Dataset: MasterDataset (GitHub, shihabpk99/AI-Powered-Crop-Disease-Detection-System). Classes: potato bacterial disease, potato fungal disease, potato healthy, potato late blight, rice blast, rice brown spot, rice healthy, rice sheath blight, rice tungro virus, wheat black point, wheat blast, wheat fusarium foot rot, wheat healthy, wheat leaf blight.

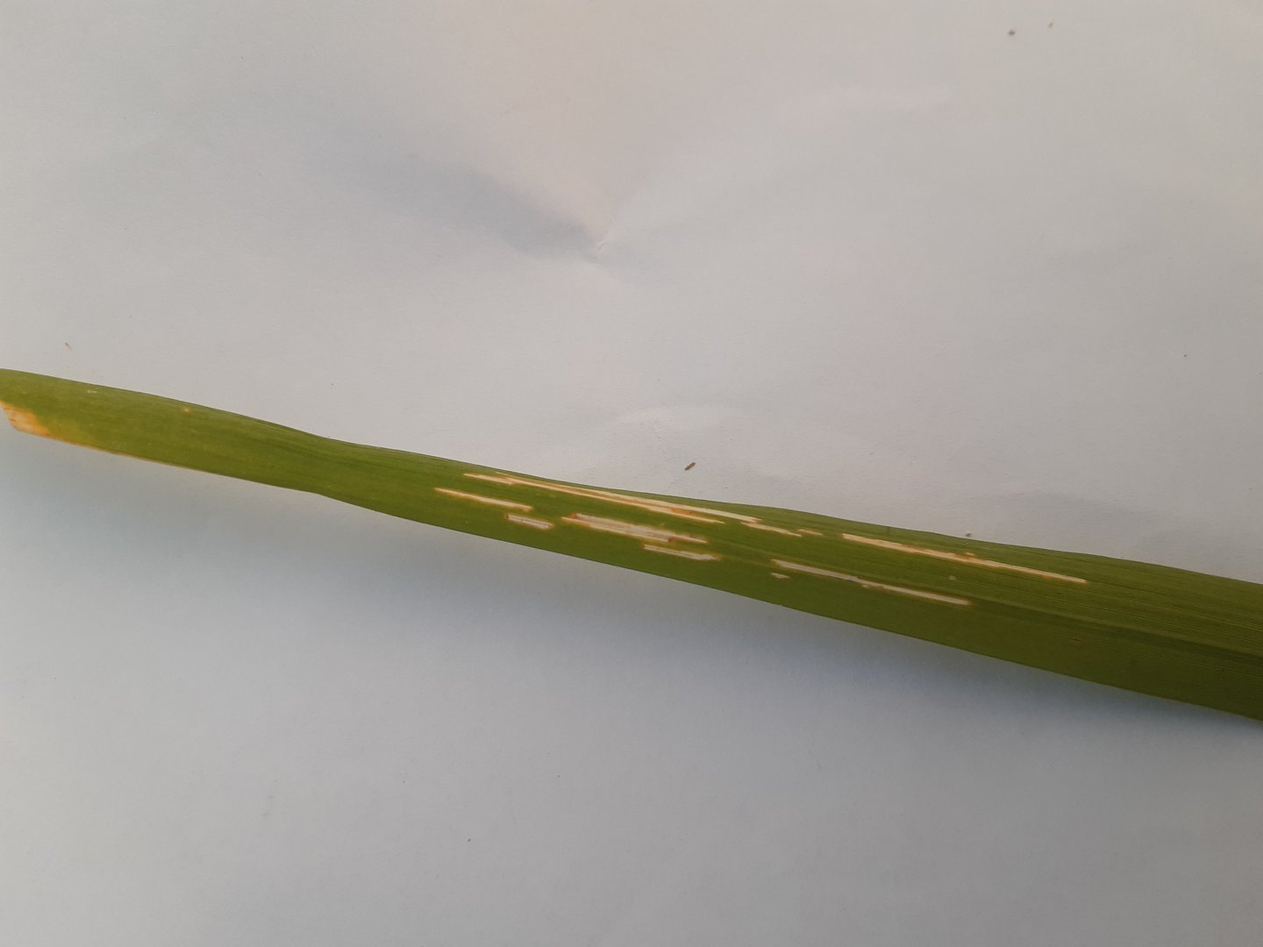
Label: rice sheath blight

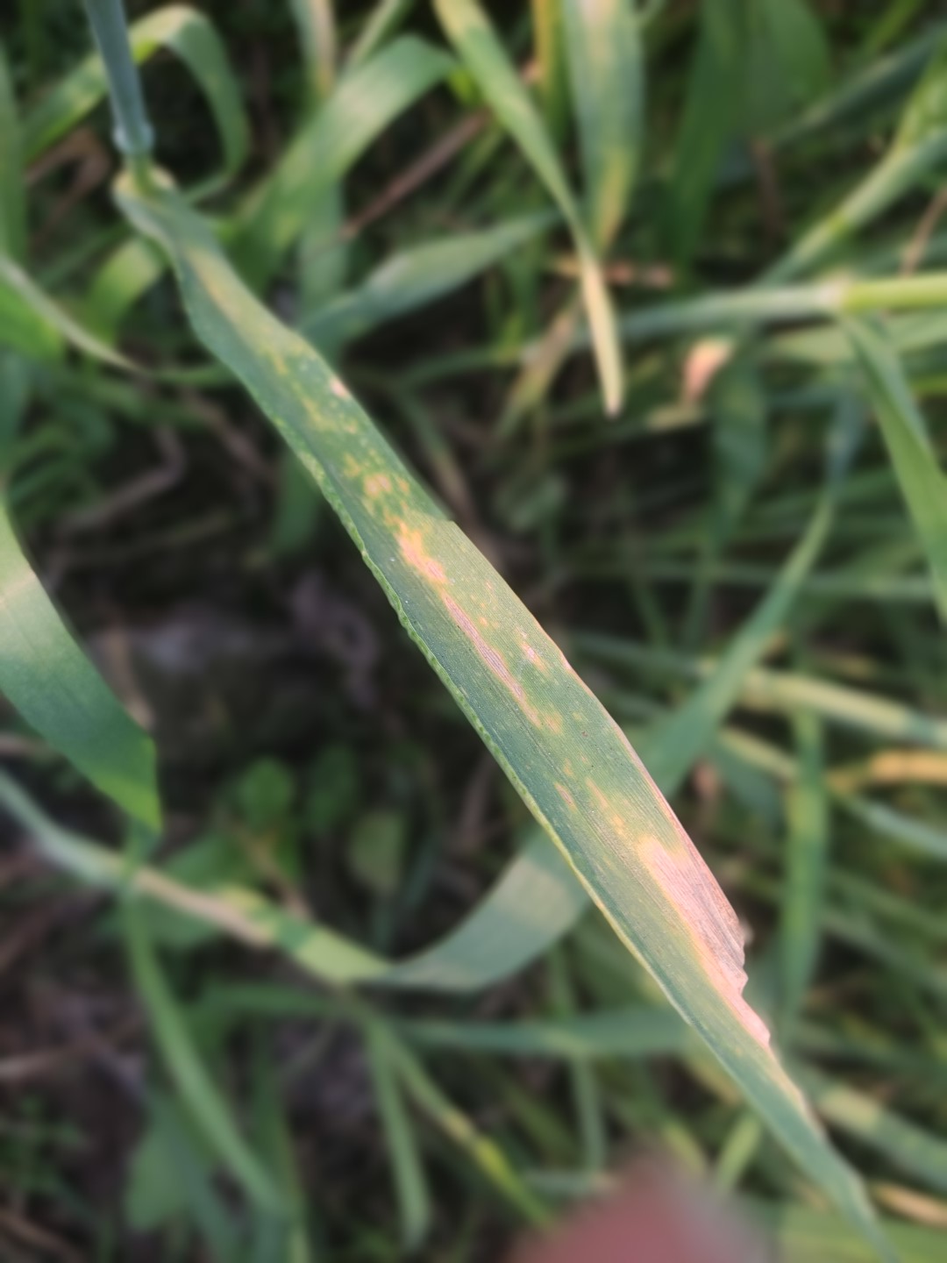
Label: wheat leaf blight

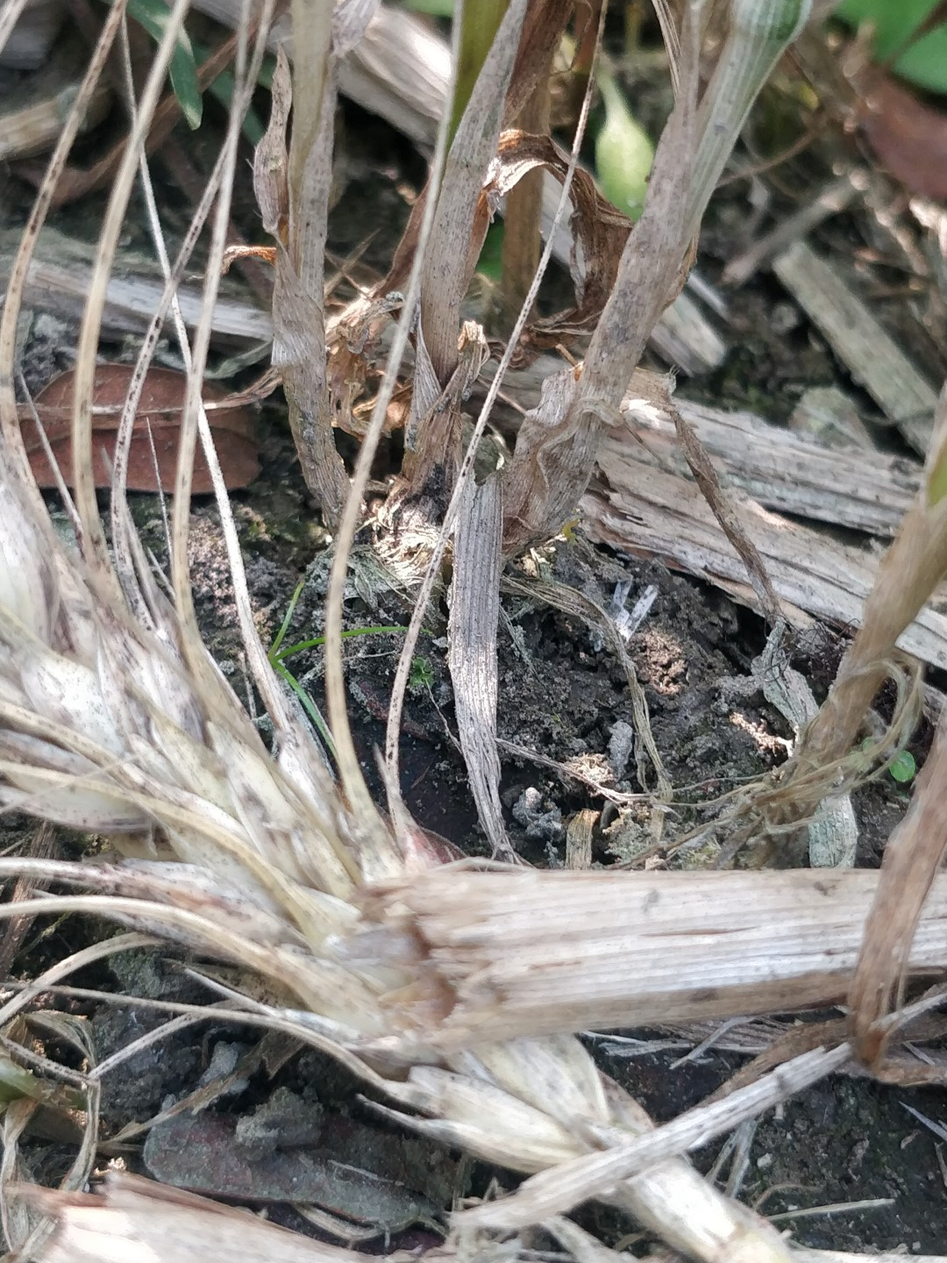
Label: wheat fusarium foot rot

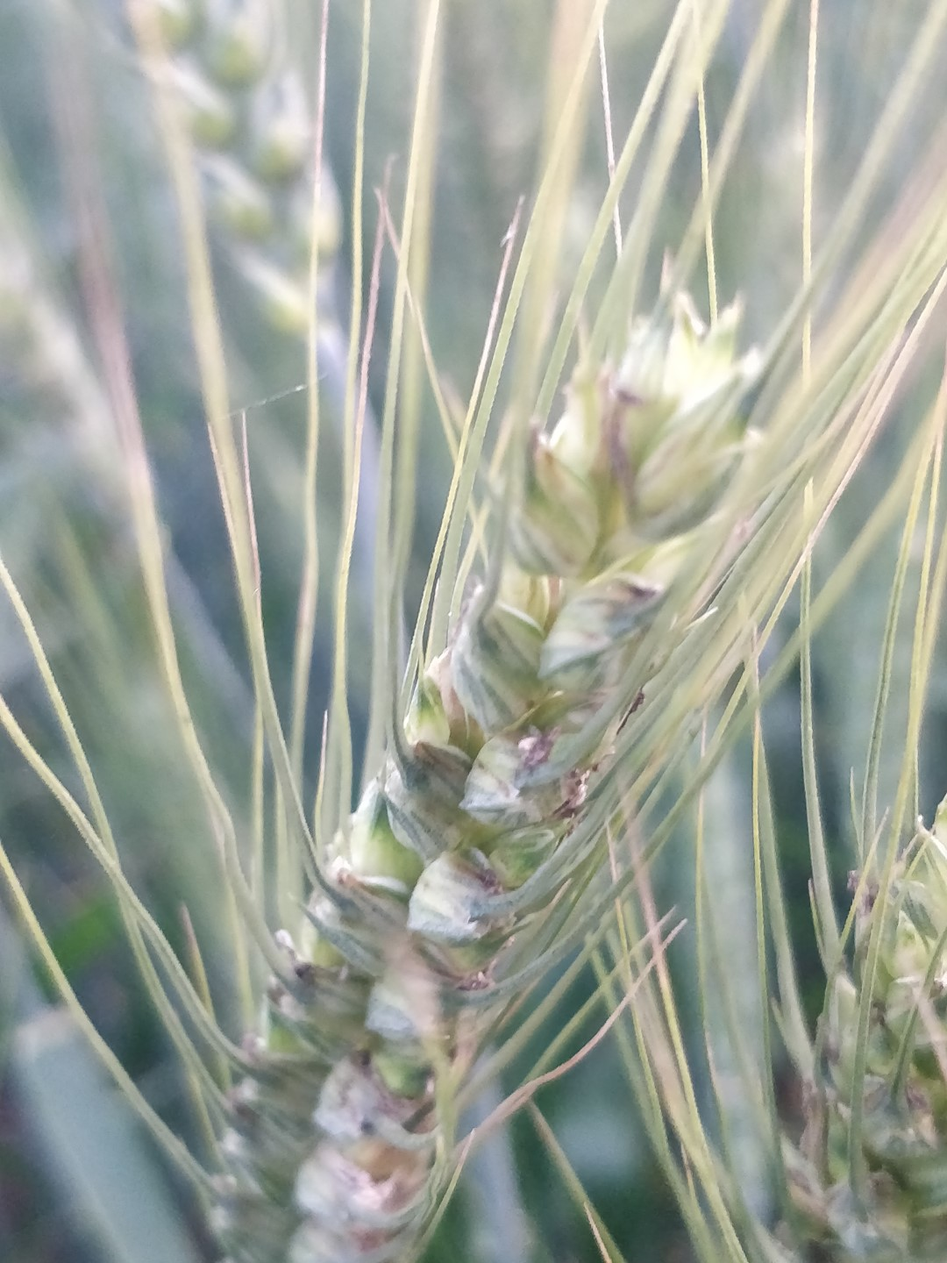
Label: wheat black point

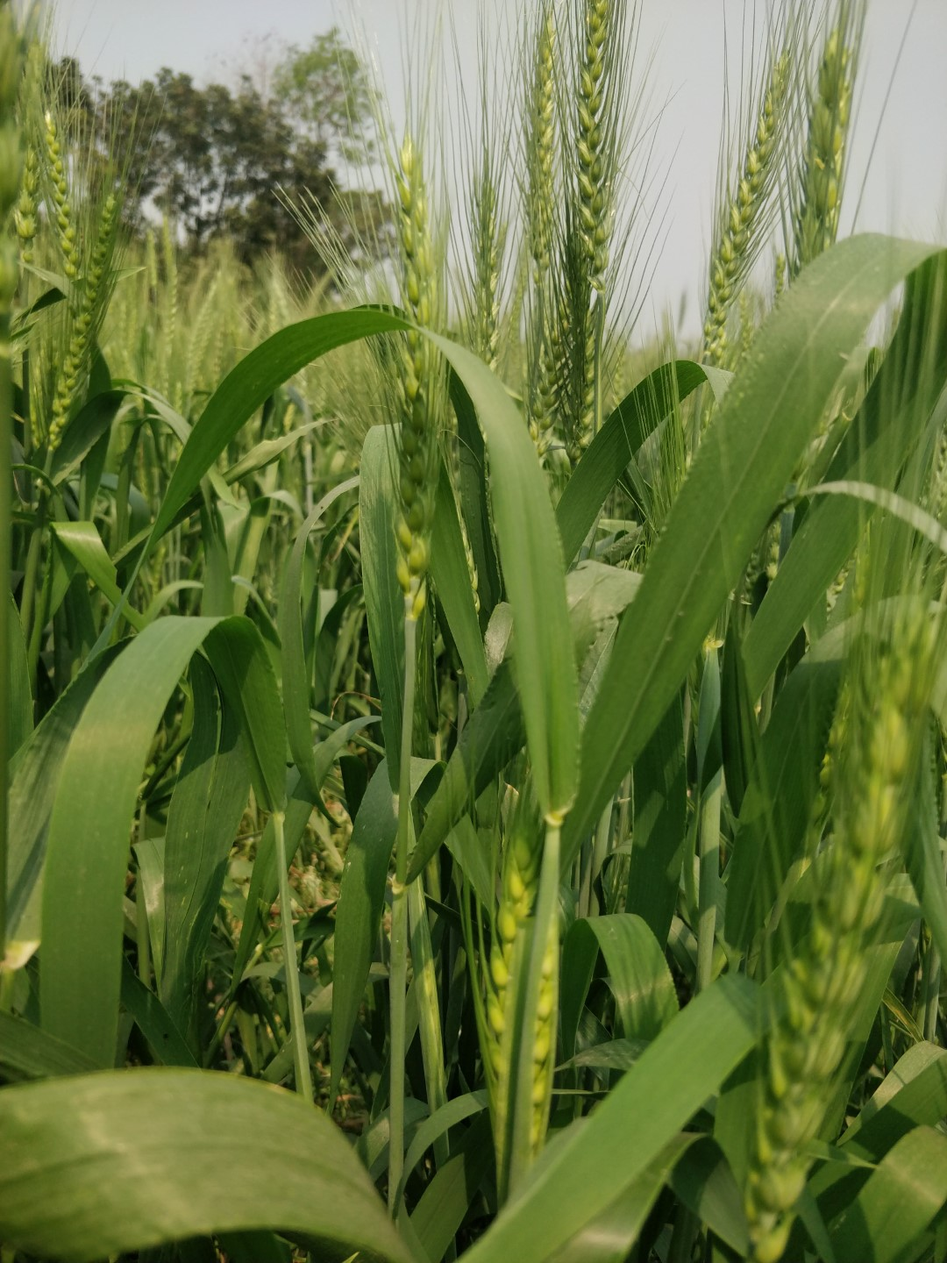
Label: wheat healthy

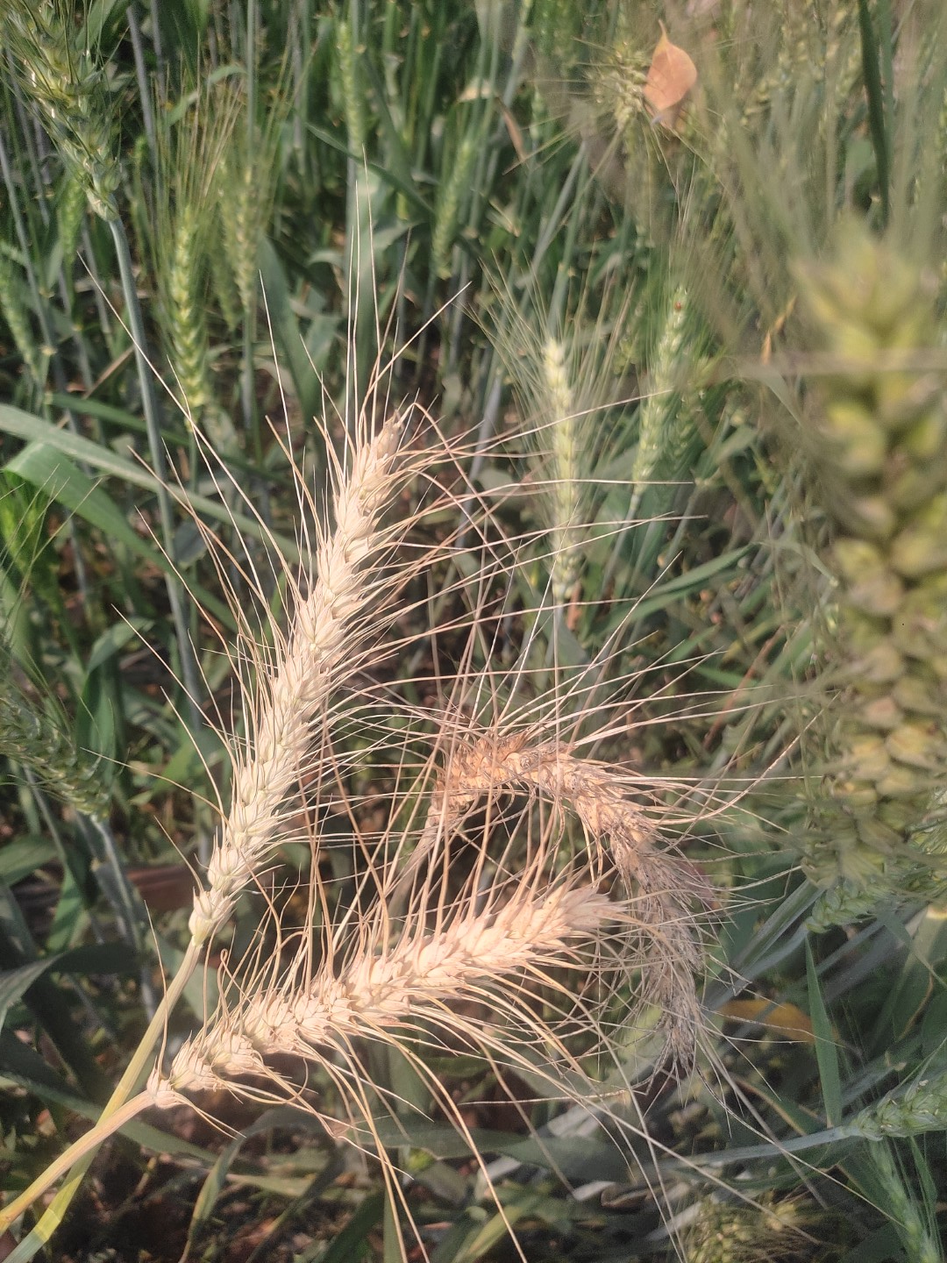
Label: wheat blast
